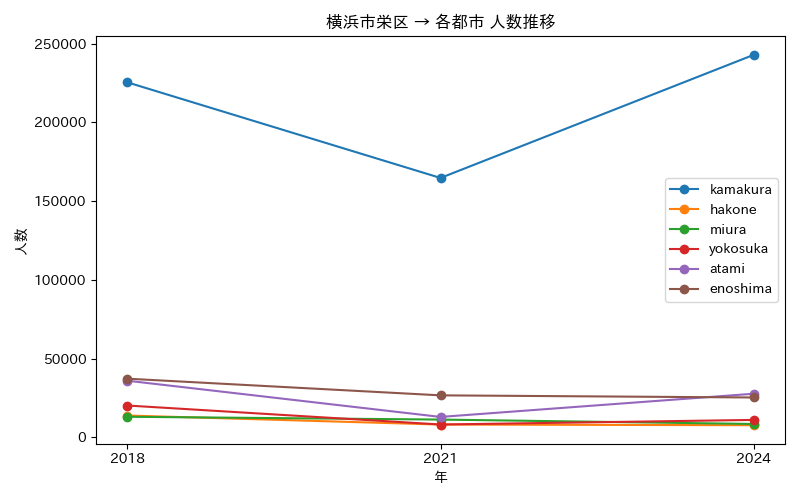

Values plotted in this chart, from the file beside it:
年, atami, enoshima, hakone, kamakura, miura, yokosuka
2018, 35961, 37250, 13866, 225352, 13077, 20218
2021, 12974, 26668, 8129, 164672, 11292, 8162
2024, 27701, 25318, 7720, 242808, 8501, 11075
